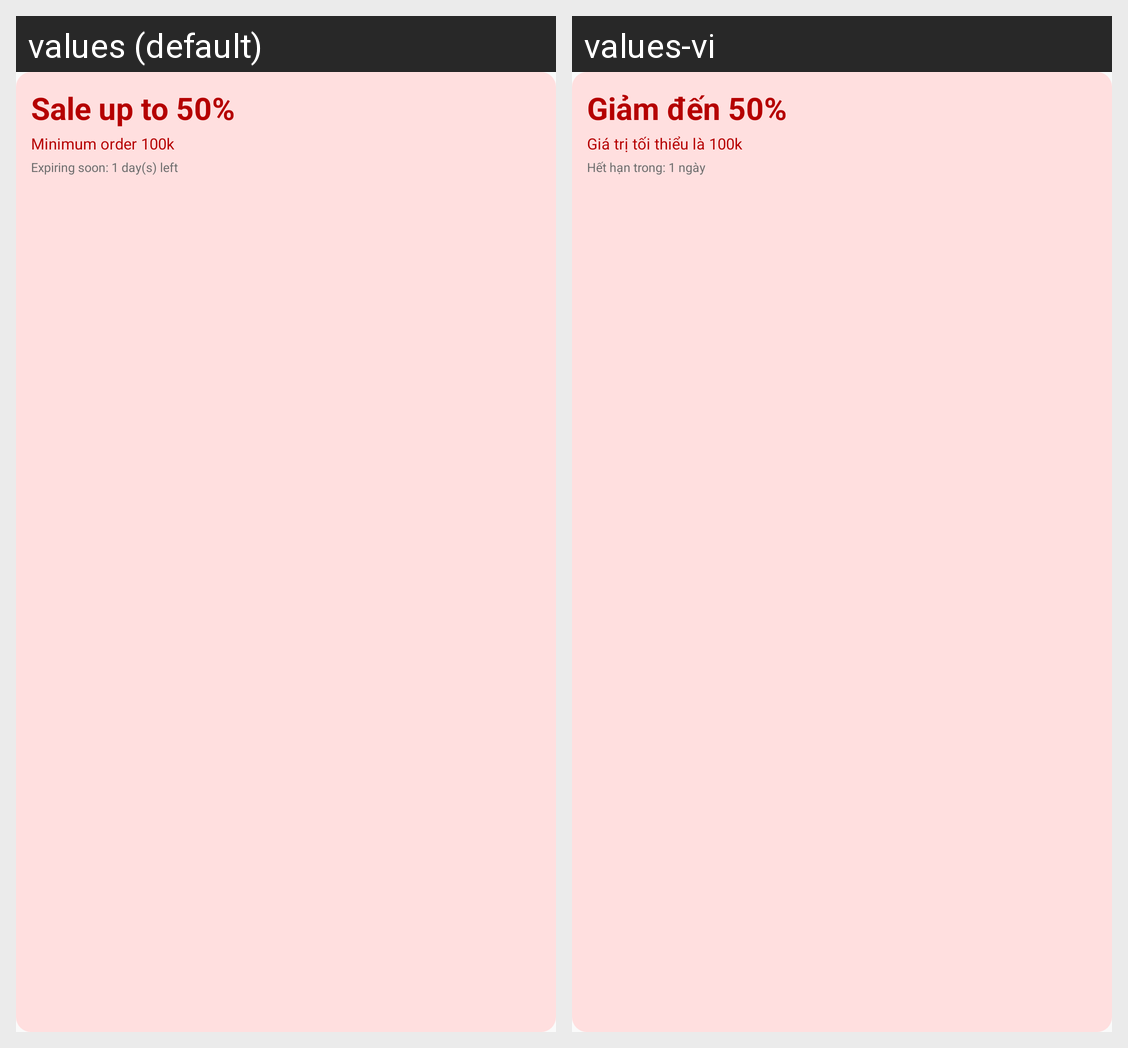

The same Android screen rendered under two of its app's locales, left to right. List the strings drawn on it with the default value and each locale's translation.
Android screen res/layout/shop_voucher_book_detail_item.xml rendered under 2 locales, left to right: values (default), values-vi. Device: Nexus 5 (rendered at 1080×1920; each locale shown at half size, 540×960, under a caption strip naming it); theme Theme.Booklette.
Strings drawn on this screen, with the default value and each locale's value (text and hints the layout hard-codes, and strings that could not be matched under every locale, appear in the picture but are not listed):

shop_sale_voucher_book_detail_item
  values: Sale up to 50%
  values-vi: Giảm đến 50%

shop_min_order_voucher_book_detail_item
  values: Minimum order 100k
  values-vi: Giá trị tối thiểu là 100k

shop_expire_voucher_book_detail_item
  values: Expiring soon: 1 day(s) left
  values-vi: Hết hạn trong: 1 ngày
